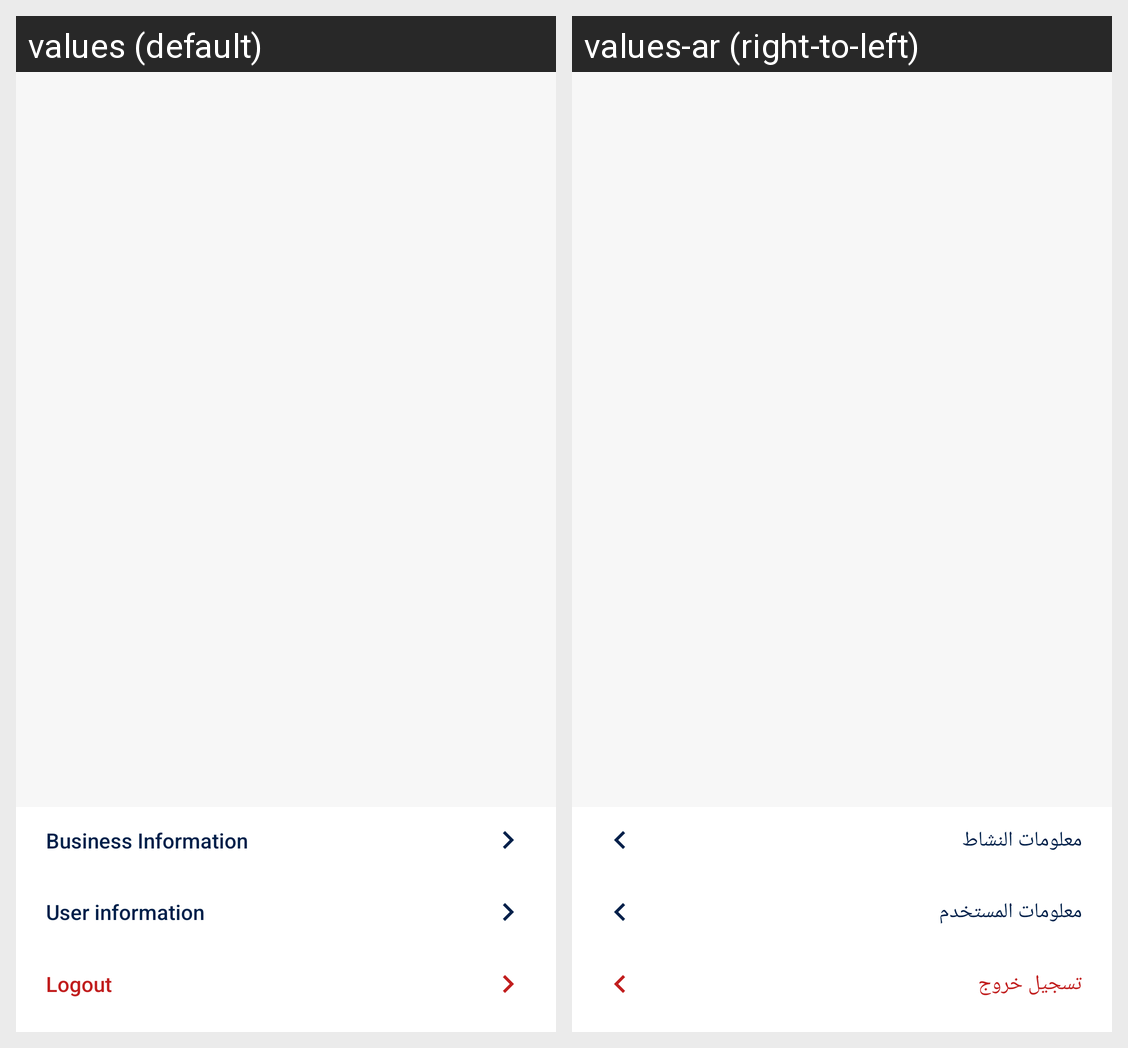

Strings drawn on this Android screen and how each of the app's shown locales translates them:
Android screen res/layout/fragment_user.xml rendered under 2 locales, left to right: values (default), values-ar (right-to-left). Device: Nexus 5 (rendered at 1080×1920; each locale shown at half size, 540×960, under a caption strip naming it); theme splashScreen.
Strings drawn on this screen, with the default value and each locale's value (text and hints the layout hard-codes, and strings that could not be matched under every locale, appear in the picture but are not listed):

business_information
  values: Business Information
  values-ar: معلومات النشاط 

user_information
  values: User information
  values-ar: معلومات المستخدم

logout
  values: Logout
  values-ar: تسجيل خروج
